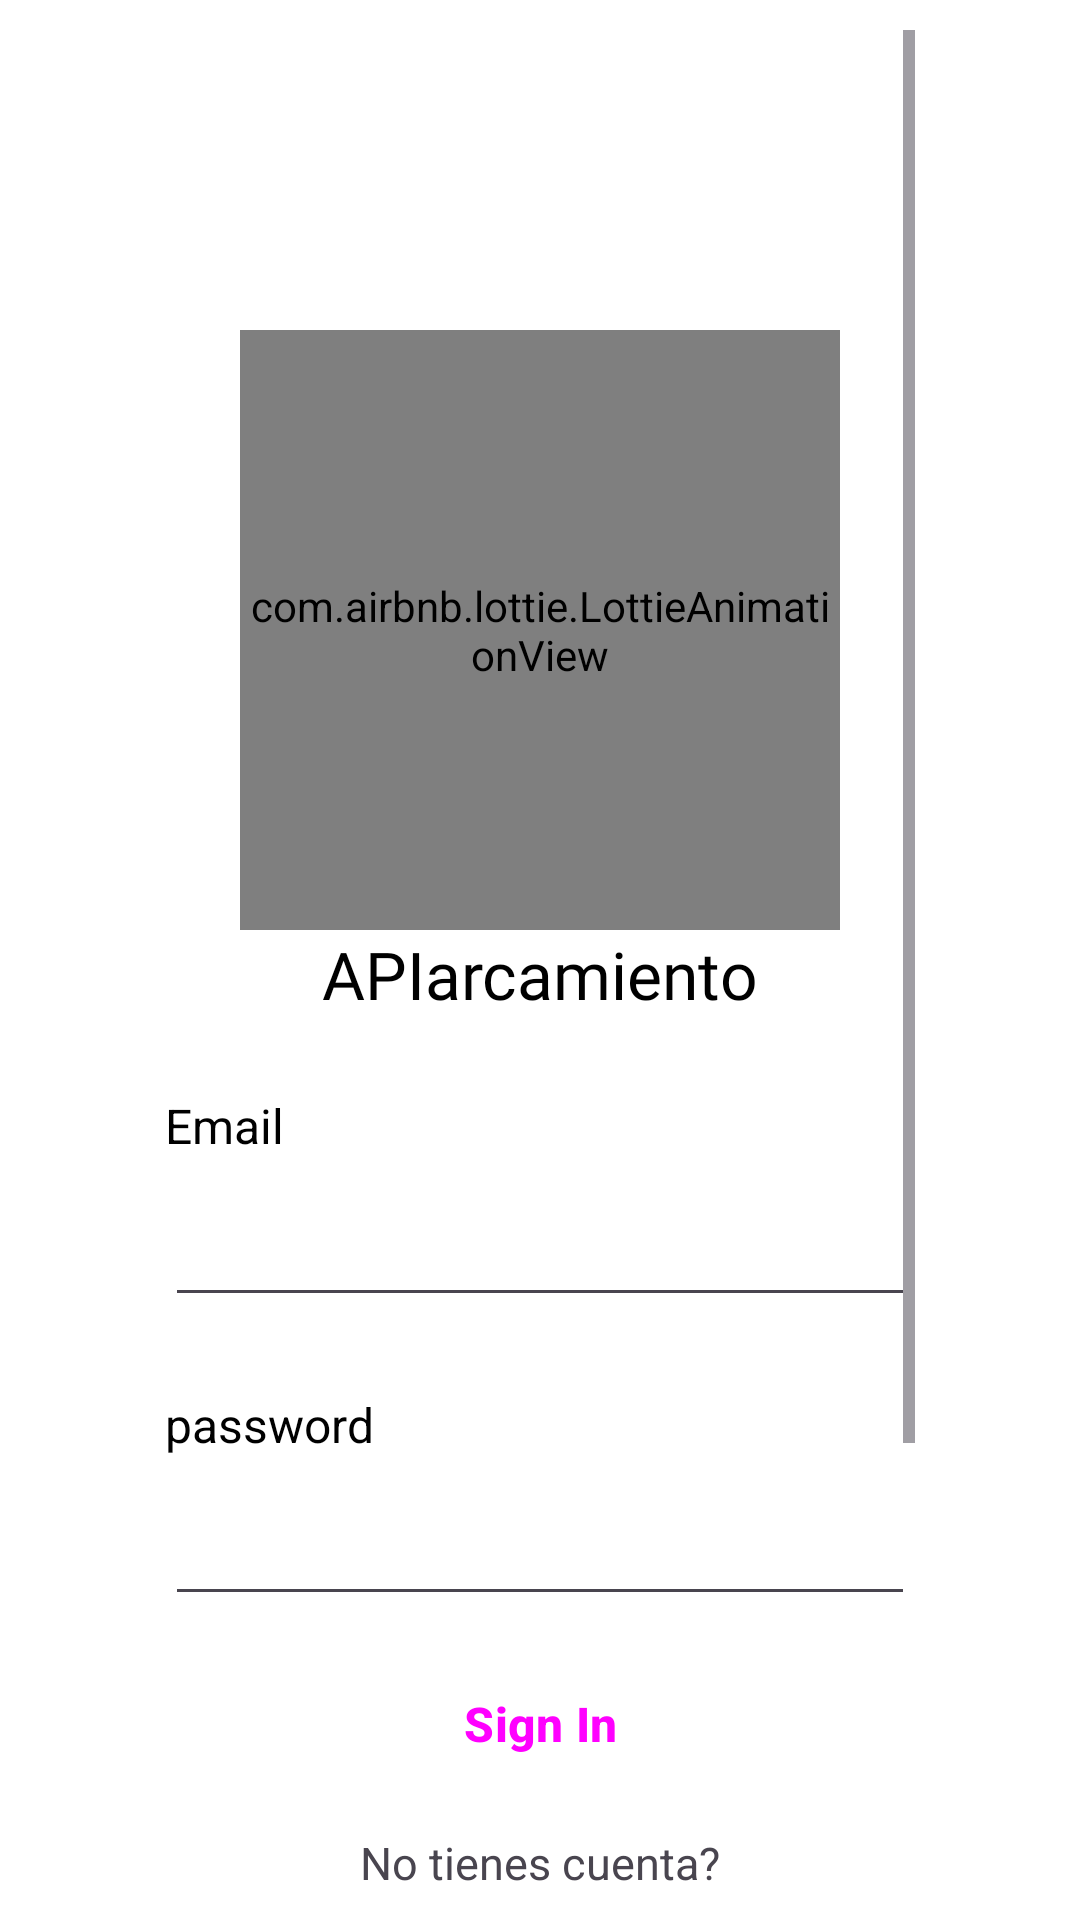

Reconstruct the res/layout file that produces this screen, plus the resources it refers to.
<!-- AndroidManifest.xml: application theme Theme.APIARCAMENTO -->
<!-- res/layout/activity_main.xml -->
<?xml version="1.0" encoding="utf-8"?>
<androidx.constraintlayout.widget.ConstraintLayout
    xmlns:android="http://schemas.android.com/apk/res/android"
    xmlns:app="http://schemas.android.com/apk/res-auto"
    xmlns:tools="http://schemas.android.com/tools"
    android:layout_width="match_parent"
    android:layout_height="match_parent"
    android:paddingStart="55dp"
    android:paddingEnd="55dp"
    android:paddingTop="10dp"
    android:paddingBottom="10dp"
    android:background="@color/white"
    android:id="@+id/padrino">

    <ScrollView
        android:id="@+id/scrollView2"
        android:layout_width="0dp"
        android:layout_height="0dp"
        app:layout_constraintBottom_toBottomOf="parent"
        app:layout_constraintEnd_toEndOf="parent"
        app:layout_constraintStart_toStartOf="parent"
        app:layout_constraintTop_toTopOf="parent">

        <LinearLayout
            android:id="@+id/linear"
            android:layout_width="match_parent"
            android:layout_height="wrap_content"
            android:orientation="vertical">

            <com.airbnb.lottie.LottieAnimationView
                android:id="@+id/animationView"
                android:layout_width="200dp"
                android:layout_height="200dp"
                android:layout_gravity="center_horizontal"
                android:layout_marginTop="100dp"
                app:lottie_autoPlay="true"
                app:lottie_loop="true"
                app:lottie_rawRes="@raw/op2" />

            <TextView
                android:id="@+id/nom_app"
                android:layout_width="wrap_content"
                android:layout_height="wrap_content"
                android:layout_gravity="center_horizontal"
                android:fontFamily="@font/osval"
                android:lineSpacingExtra="2sp"
                android:text="@string/app_name"
                android:textColor="@color/black"
                android:textSize="22dp" />

            <TextView
                android:id="@+id/text_email"
                android:layout_width="wrap_content"
                android:layout_height="wrap_content"
                android:layout_below="@id/nom_app"
                android:layout_marginTop="25dp"
                android:lineSpacingExtra="2sp"
                android:text="Email"
                android:textColor="@color/black"
                android:textSize="16sp" />

            <EditText
                android:id="@+id/emailField"
                android:layout_width="match_parent"
                android:layout_height="45dp"
                android:layout_below="@id/text_email"
                android:layout_marginTop="8dp"
                android:inputType="textEmailAddress"
                app:layout_constraintEnd_toEndOf="parent"
                app:layout_constraintHorizontal_bias="0.5"
                app:layout_constraintStart_toStartOf="parent"
                tools:ignore="SpeakableTextPresentCheck,TouchTargetSizeCheck" />

            <TextView
                android:id="@+id/text_password"
                android:layout_width="wrap_content"
                android:layout_height="wrap_content"
                android:layout_below="@id/emailField"
                android:layout_marginTop="25dp"
                android:lineSpacingExtra="2sp"
                android:text="password"
                android:textColor="@color/black"
                android:textSize="16sp" />

            <EditText
                android:id="@+id/passwordField"
                android:layout_width="match_parent"
                android:layout_height="45dp"
                android:layout_below="@id/text_password"
                android:layout_marginTop="8dp"
                android:inputType="textPassword"
                android:password="true"
                app:layout_constraintEnd_toEndOf="parent"
                app:layout_constraintHorizontal_bias="0.5"
                app:layout_constraintStart_toStartOf="parent"
                tools:ignore="SpeakableTextPresentCheck,TouchTargetSizeCheck" />

            <Button
                android:id="@+id/btn_login"
                style="@style/Widget.Material3.Button.ElevatedButton"
                android:layout_width="300dp"
                android:layout_height="48dp"
                android:layout_below="@id/passwordField"
                android:layout_gravity="center"
                android:layout_marginTop="12dp"
                android:text="Sign In"
                android:textSize="16sp"
                android:textStyle="bold" />

            <TextView
                android:id="@+id/textNoCuenta"
                android:layout_width="wrap_content"
                android:layout_height="wrap_content"
                android:layout_below="@id/btn_login"
                android:layout_gravity="center_horizontal"
                android:layout_marginTop="12dp"
                android:text="No tienes cuenta?"
                android:textSize="15sp" />

            <Button
                android:id="@+id/btn_registrar"
                style="@style/Widget.Material3.Button.ElevatedButton"
                android:layout_width="300dp"
                android:layout_height="48dp"
                android:layout_below="@id/textNoCuenta"
                android:layout_gravity="center"
                android:layout_marginTop="12dp"
                android:text="Sign up"
                android:textSize="16sp"
                android:textStyle="bold" />

            <TextView
                android:id="@+id/textCredits"
                android:layout_width="wrap_content"
                android:layout_height="wrap_content"
                android:layout_alignParentBottom="true"
                android:layout_gravity="center_horizontal"
                android:layout_marginTop="100dp"
                android:layout_marginBottom="10dp"
                android:text="©Creado por Jose, Fernando, Erick, Jonathan y Lizeth ❤"
                android:textSize="10sp" />


        </LinearLayout>

    </ScrollView>
    <androidx.constraintlayout.widget.ConstraintLayout
        android:id="@+id/loadingLayout"
        android:layout_width="0dp"
        android:layout_height="0dp"
        android:background="@color/loading"
        app:layout_constraintStart_toStartOf="parent"
        app:layout_constraintTop_toTopOf="parent"
        app:layout_constraintEnd_toEndOf="parent"
        app:layout_constraintBottom_toBottomOf="parent"
        android:visibility="invisible"
        >
        <com.airbnb.lottie.LottieAnimationView
            android:id="@+id/loading"
            android:layout_width="200dp"
            android:layout_height="200dp"
            app:layout_constraintStart_toStartOf="parent"
            app:layout_constraintTop_toTopOf="parent"
            app:layout_constraintEnd_toEndOf="parent"
            app:layout_constraintBottom_toBottomOf="parent"
            app:lottie_autoPlay="true"
            app:lottie_loop="true"
            app:lottie_rawRes="@raw/loading" />
    </androidx.constraintlayout.widget.ConstraintLayout>
</androidx.constraintlayout.widget.ConstraintLayout>
<!-- resources referenced by this layout -->
<resources>
  <color name="black">#FF000000</color>
  <color name="loading">#B7000000</color>
  <color name="white">#FFFFFFFF</color>
  <string name="app_name">APIarcamiento</string>
  <style name="Theme.APIARCAMENTO" parent="Base.Theme.APIARCAMENTO" />
  <color name="md_theme_light_primary">#425AA9</color>
  <color name="md_theme_light_onPrimary">#FFFFFF</color>
  <color name="md_theme_light_primaryContainer">#DCE1FF</color>
  <color name="md_theme_light_onPrimaryContainer">#00164F</color>
  <color name="md_theme_light_secondary">#814792</color>
  <color name="md_theme_light_onSecondary">#FFFFFF</color>
  <color name="md_theme_light_secondaryContainer">#FAD7FF</color>
  <color name="md_theme_light_onSecondaryContainer">#330044</color>
  <color name="md_theme_light_tertiary">#8A4485</color>
  <color name="md_theme_light_onTertiary">#FFFFFF</color>
  <color name="md_theme_light_tertiaryContainer">#FFD7F6</color>
  <color name="md_theme_light_onTertiaryContainer">#380038</color>
  <color name="md_theme_light_error">#BA1A1A</color>
  <color name="md_theme_light_errorContainer">#FFDAD6</color>
  <color name="md_theme_light_onError">#FFFFFF</color>
  <color name="md_theme_light_onErrorContainer">#410002</color>
  <color name="md_theme_light_background">#FEFBFF</color>
  <color name="md_theme_light_onBackground">#1B1B1F</color>
  <color name="md_theme_light_surface">#FEFBFF</color>
  <color name="md_theme_light_onSurface">#1B1B1F</color>
  <color name="md_theme_light_surfaceVariant">#E2E1EC</color>
  <color name="md_theme_light_onSurfaceVariant">#45464F</color>
  <color name="md_theme_light_outline">#767680</color>
  <color name="md_theme_light_inverseOnSurface">#F2F0F4</color>
  <color name="md_theme_light_inverseSurface">#303034</color>
  <color name="md_theme_light_inversePrimary">#B6C4FF</color>
</resources>
